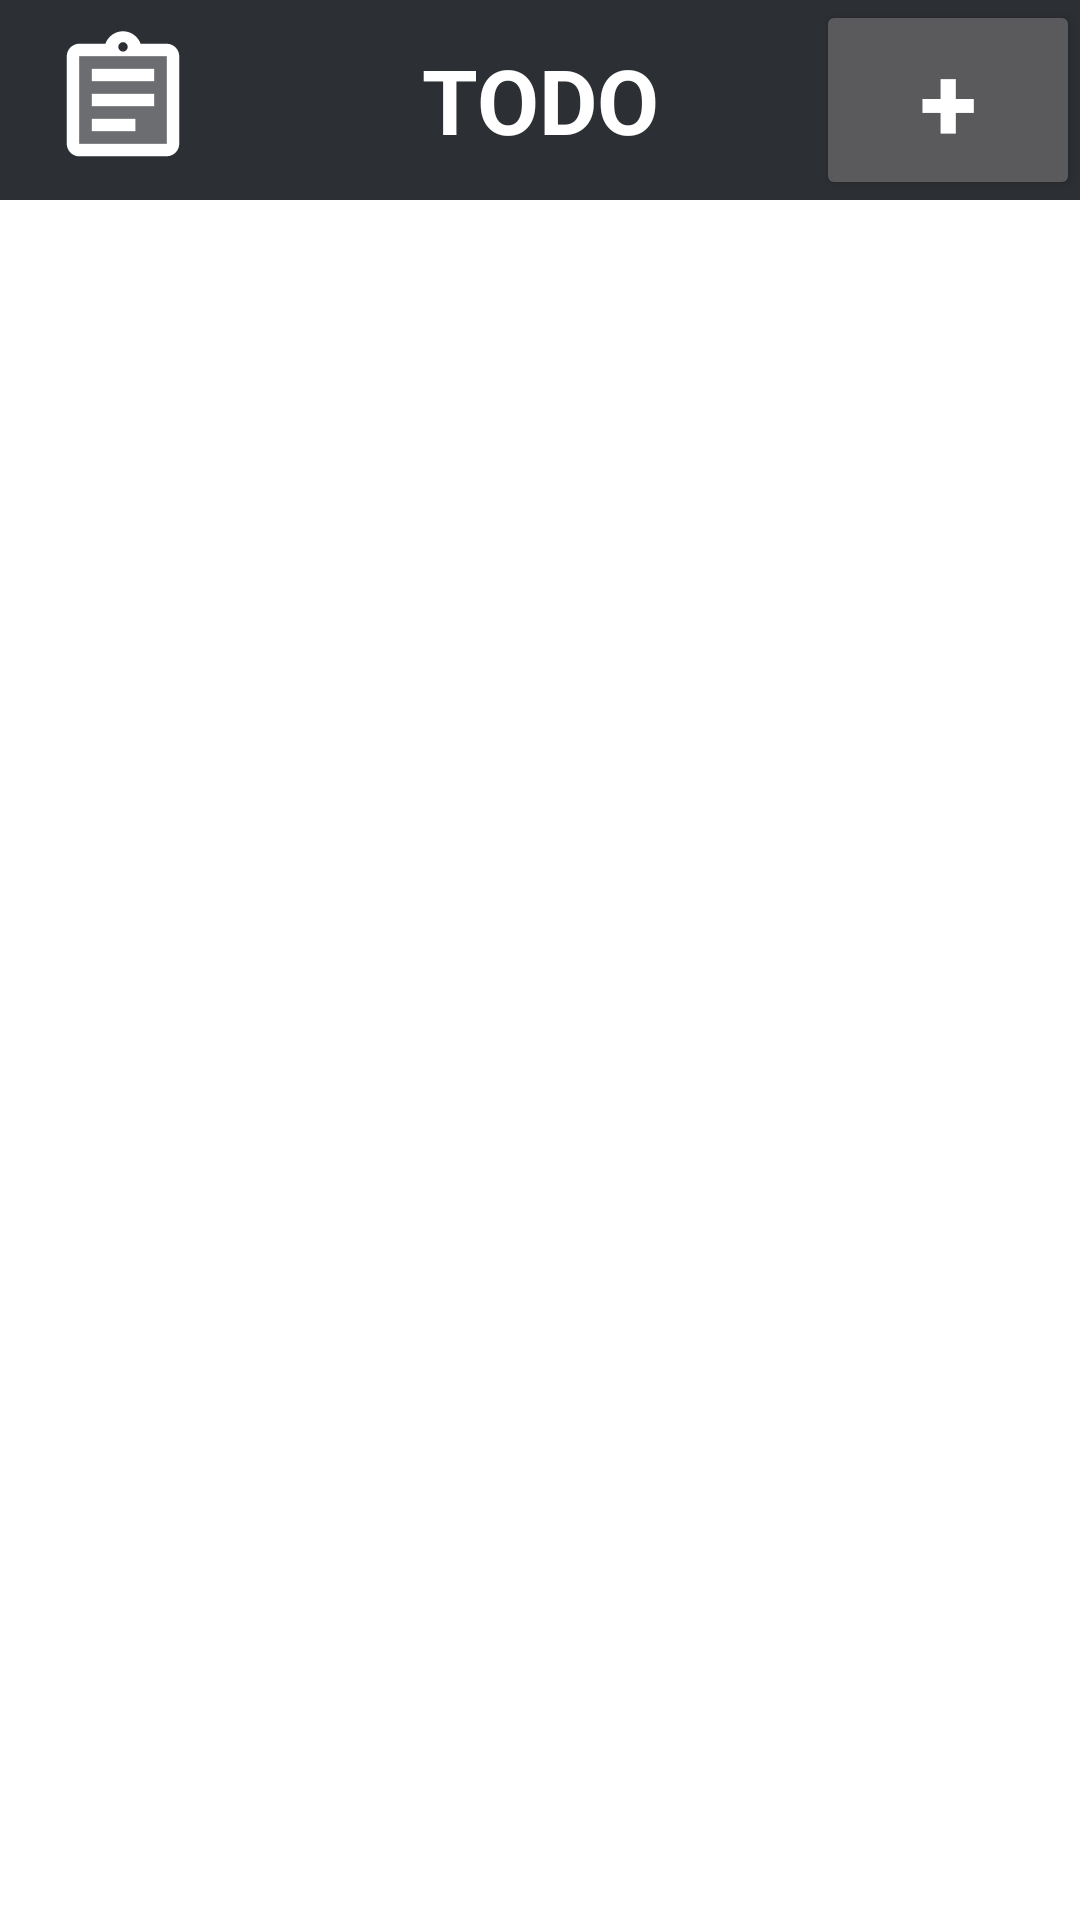

Layout XML and referenced resources for this Android screen:
<!-- AndroidManifest.xml: application theme Theme.CS2340First_Project -->
<!-- res/layout/activity_main_todo.xml -->
<?xml version="1.0" encoding="utf-8"?>
<LinearLayout
    xmlns:android="http://schemas.android.com/apk/res/android"
    xmlns:app="http://schemas.android.com/apk/res-auto"
    xmlns:tools="http://schemas.android.com/tools"
    android:orientation="vertical"
    android:layout_width="match_parent"
    android:layout_height="match_parent">

    <androidx.appcompat.widget.Toolbar
        android:layout_width="match_parent"
        android:layout_height="wrap_content"
        android:background="@color/darkGray"
        android:minHeight="?actionBarSize"
        android:theme="?actionBarTheme">

        <TextView
            android:layout_width="wrap_content"
            android:layout_height="wrap_content"
            android:layout_gravity="center"
            android:text="TODO"
            android:textColor="@color/white"
            android:textSize="30sp"
            android:textStyle="bold" />

        <Button
            android:layout_width="wrap_content"
            android:layout_height="wrap_content"
            android:layout_gravity="end"
            android:onClick="newTodo"
            android:text="+"
            android:textColor="@color/white"
            android:textSize="35sp"
            android:textStyle="bold" />

        <Button
            android:id="@+id/CalenderNavigationButton"
            android:layout_width="wrap_content"
            android:layout_height="wrap_content"
            android:background="@android:color/transparent"
            android:drawableLeft="@drawable/calender"
            android:gravity="center_vertical" />



    </androidx.appcompat.widget.Toolbar>

    <ListView
        android:id="@+id/todoListView"
        android:layout_width="match_parent"
        android:layout_height="match_parent"
        android:layout_marginTop="3dp"
        android:dividerHeight="3dp"
        android:divider="@color/darkGray">
    </ListView>

</LinearLayout>
<!-- resources referenced by this layout -->
<resources>
  <color name="darkGray">#2C2F33</color>
  <color name="white">#FFFFFFFF</color>
  <!-- drawable calender (drawable) -->
  <vector android:autoMirrored="true" android:height="50dp"
      android:tint="#FFFFFF" android:viewportHeight="24"
      android:viewportWidth="24" android:width="50dp" xmlns:android="http://schemas.android.com/apk/res/android">
      <path android:fillAlpha="0.3"
          android:fillColor="@android:color/white"
          android:pathData="M5,5v14h14L19,5L5,5zM14,17L7,17v-2h7v2zM17,13L7,13v-2h10v2zM17,9L7,9L7,7h10v2z" android:strokeAlpha="0.3"/>
      <path android:fillColor="@android:color/white" android:pathData="M7,15h7v2L7,17zM7,11h10v2L7,13zM7,7h10v2L7,9zM19,3h-4.18C14.4,1.84 13.3,1 12,1c-1.3,0 -2.4,0.84 -2.82,2L5,3c-0.14,0 -0.27,0.01 -0.4,0.04 -0.39,0.08 -0.74,0.28 -1.01,0.55 -0.18,0.18 -0.33,0.4 -0.43,0.64S3,4.72 3,5v14c0,0.27 0.06,0.54 0.16,0.78s0.25,0.45 0.43,0.64c0.27,0.27 0.62,0.47 1.01,0.55 0.13,0.02 0.26,0.03 0.4,0.03h14c1.1,0 2,-0.9 2,-2L21,5c0,-1.1 -0.9,-2 -2,-2zM12,2.75c0.41,0 0.75,0.34 0.75,0.75s-0.34,0.75 -0.75,0.75 -0.75,-0.34 -0.75,-0.75 0.34,-0.75 0.75,-0.75zM19,19L5,19L5,5h14v14z"/>
  </vector>
  <style name="Theme.CS2340First_Project" parent="Theme.MaterialComponents.DayNight.DarkActionBar">
          
          <item name="colorPrimary">@color/purple_500</item>
          <item name="colorPrimaryVariant">@color/purple_700</item>
          <item name="colorOnPrimary">@color/white</item>
          
          <item name="colorSecondary">@color/teal_200</item>
          <item name="colorSecondaryVariant">@color/teal_700</item>
          <item name="colorOnSecondary">@color/black</item>
          
          <item name="android:statusBarColor">?attr/colorPrimaryVariant</item>
          
      </style>
  <color name="purple_500">#FF6200EE</color>
  <color name="purple_700">#FF3700B3</color>
  <color name="teal_200">#FF03DAC5</color>
  <color name="teal_700">#FF018786</color>
  <color name="black">#FF000000</color>
</resources>
